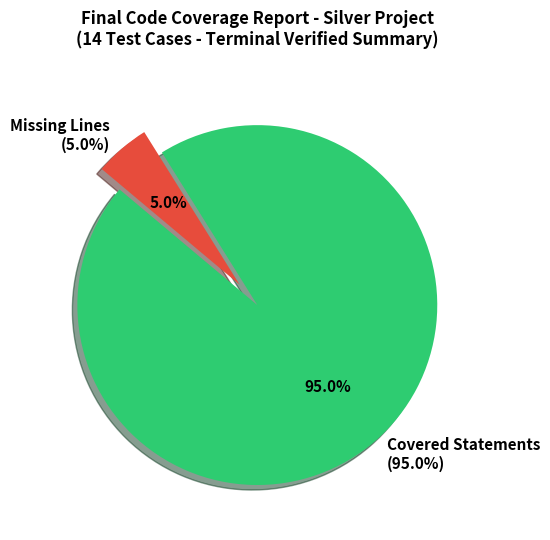

This chart was generated by the following Python code:
import matplotlib.pyplot as plt


def draw_final_coverage_chart():
    # داده‌های دقیق استخراج‌شده از آخرین خروجی ترمینال شما (95% Covered , 5% Missing)
    labels = ['Covered Statements\n(95.0%)', 'Missing Lines\n(5.0%)']
    sizes = [95.0, 5.0]

    # رنگ‌بندی استاندارد و مهندسی
    colors = ['#2ecc71', '#e74c3c']  # سبز زمردی برای خطوط پاس شده و قرمز برای Missing
    explode = (0, 0.15)  # ایجاد فاصله برای برجستگی بخش Missing

    plt.figure(figsize=(7, 5.5))

    # رسم نمودار دایره‌ای با سایه و فونت ضخیم
    plt.pie(sizes, explode=explode, labels=labels, colors=colors,
            autopct='%1.1f%%', shadow=True, startangle=140,
            textprops={'fontsize': 11, 'fontweight': 'bold'})

    # عنوان نهایی و تایید شده منطبق بر ترمینال سیستم شما
    plt.title('Final Code Coverage Report - Silver Project\n(14 Test Cases - Terminal Verified Summary)',
              fontsize=12, fontweight='bold', pad=25)

    plt.tight_layout()

    # ذخیره نمودار در دایرکتوری پروژه
    plt.savefig("final_coverage_chart.png", dpi=300)
    print("Chart updated and saved successfully as 'final_coverage_chart.png'!")
    plt.show()


if __name__ == "__main__":
    draw_final_coverage_chart()
